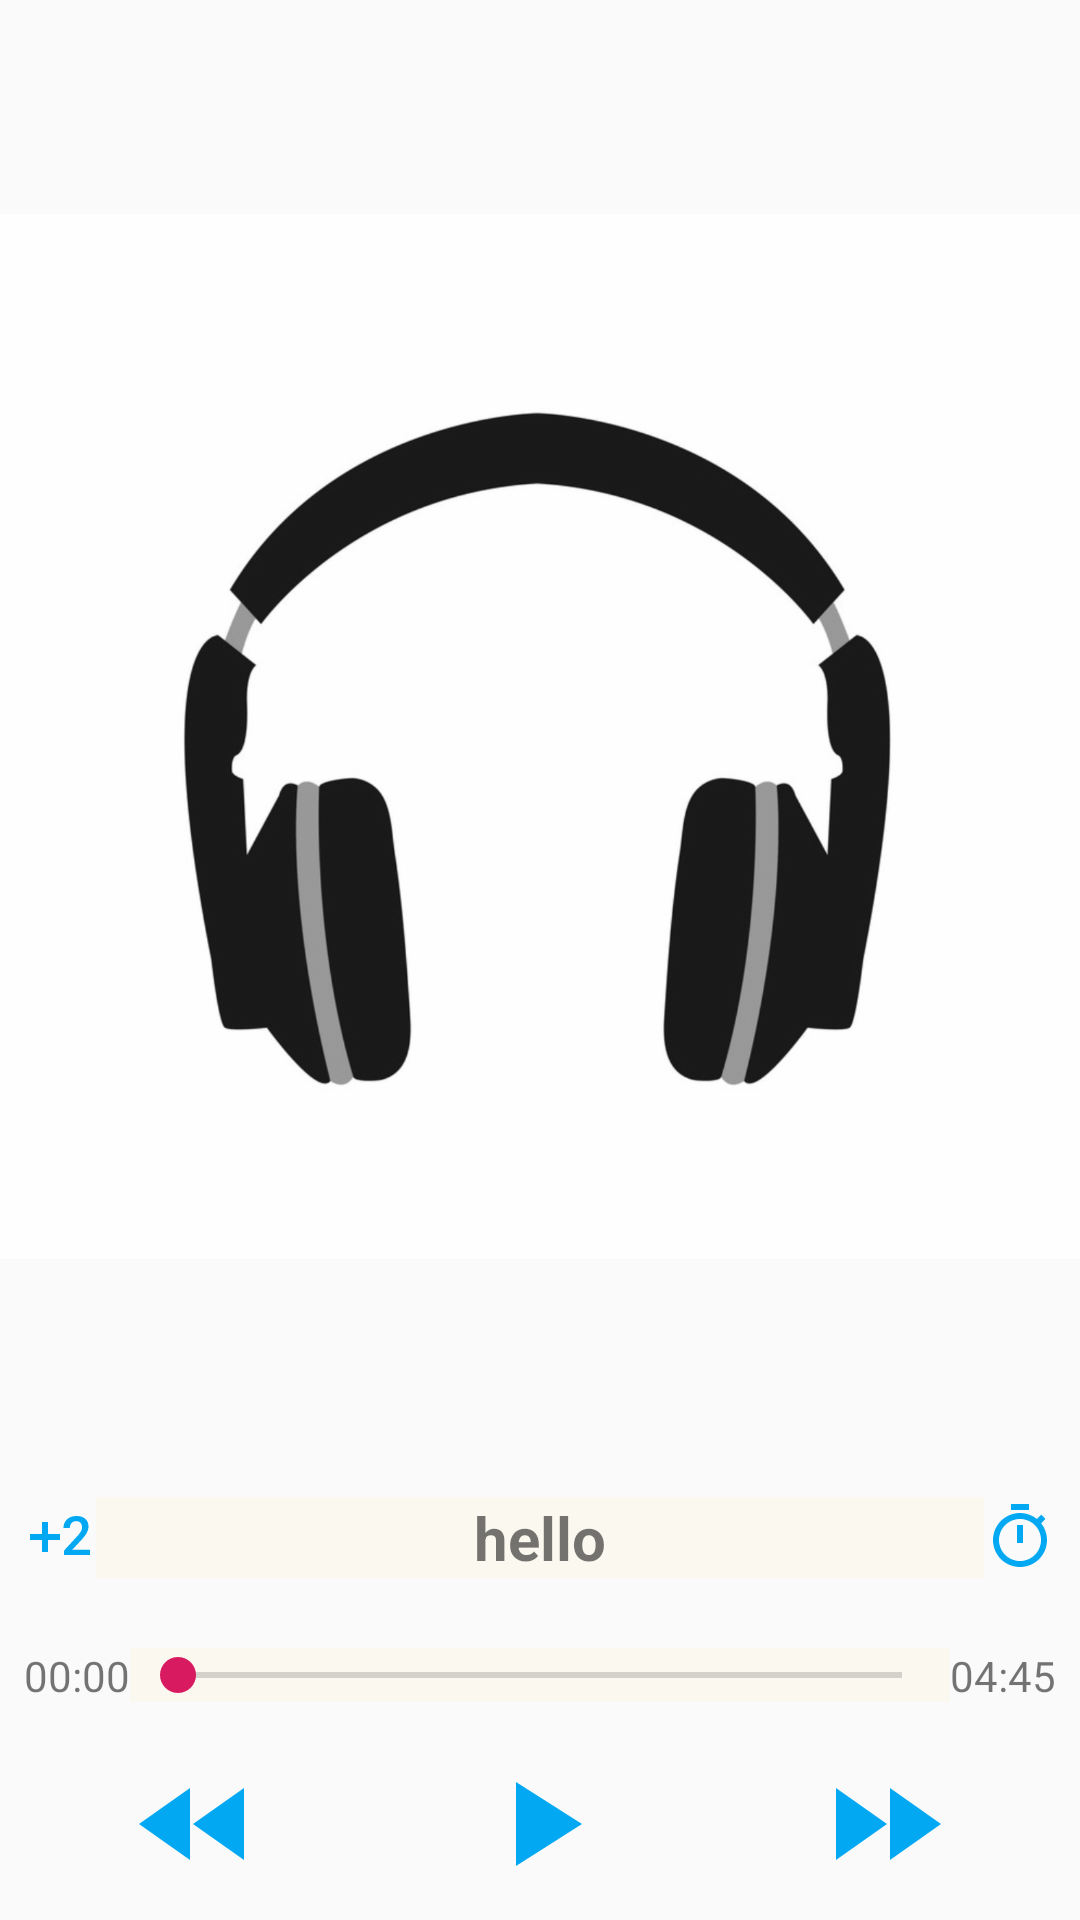

Write the Android layout XML for this screen, with the resource values it uses.
<!-- AndroidManifest.xml: application theme AppTheme -->
<!-- res/layout/activity_play.xml -->
<?xml version="1.0" encoding="utf-8"?>
<LinearLayout
    xmlns:android="http://schemas.android.com/apk/res/android"
    xmlns:tools="http://schemas.android.com/tools"
    android:layout_width="match_parent"
    android:layout_height="match_parent"
    android:orientation="vertical"
    tools:context=".PlayActivity">

    <ImageView
        android:id="@+id/song_cover_image_view"
        android:layout_width="match_parent"
        android:layout_height="0dp"
        android:layout_weight="3"
        android:src="@drawable/headphones"/>

         <LinearLayout
            android:id="@+id/info_layout"
            android:padding="@dimen/image_padding"
            android:layout_width="match_parent"
            android:layout_height="wrap_content"
            android:orientation="horizontal"
            android:gravity="center_vertical"
            >

            <ImageView
                android:layout_width="wrap_content"
                android:layout_height="wrap_content"
                android:src="@drawable/ic_exposure_plus_2_black_24px"
                />

            <TextView
                android:id="@+id/song_title_text_view"
                android:layout_width="match_parent"
                android:layout_height="wrap_content"
                android:background="@color/background_color"
                android:text="@string/song_name"
                android:layout_weight="1"
                android:gravity="center"
                android:textSize="20sp"
                android:textStyle="bold"
                />
            <ImageView
                android:layout_width="wrap_content"
                android:layout_height="wrap_content"
                android:src="@drawable/ic_timer_black_24px"
                android:maxLines="1"
                />
        </LinearLayout>

        <LinearLayout
            android:id="@+id/seekbar_layout"
            android:layout_width="match_parent"
            android:layout_height="wrap_content"
            android:layout_below="@id/info_layout"
            android:layout_marginTop="7dp"
            android:gravity="center_vertical"
            android:orientation="horizontal"
            android:padding="8dp">

            <TextView
                android:id="@+id/start"
                android:layout_width="wrap_content"
                android:layout_height="wrap_content"
                android:maxLines="1"
                android:text="@string/reset_time" />

            <SeekBar
                android:layout_width="match_parent"
                android:layout_height="wrap_content"
                android:layout_weight="1"
                android:background="@color/background_color"/>

            <TextView
                android:id="@+id/duration_text_view"
                android:layout_width="wrap_content"
                android:layout_height="wrap_content"
                android:maxLines="1"
                android:text="@string/SONG_DURATION" />
        </LinearLayout>

        <LinearLayout
            android:layout_below="@id/seekbar_layout"
            android:padding="8dp"
            android:id="@+id/buttons_layout"
            android:layout_width="match_parent"
            android:layout_height="wrap_content"
            android:orientation="horizontal"
            android:gravity="center_horizontal"
            android:weightSum="3"
            >

            <ImageView
                android:layout_width="wrap_content"
                android:layout_height="wrap_content"
                android:src="@drawable/ic_fast_rewind_black_24px"
                android:layout_weight="1"
                />
            <ImageView
                android:layout_width="wrap_content"
                android:layout_height="wrap_content"
                android:src="@drawable/ic_play_arrow_black_24px"
                android:layout_weight="1"
                />
            <ImageView
                android:layout_width="wrap_content"
                android:layout_height="wrap_content"
                android:src="@drawable/ic_fast_forward_black_24px"
                android:layout_weight="1"
                />
        </LinearLayout>

    </LinearLayout>
<!-- resources referenced by this layout -->
<resources>
  <color name="background_color">#fbf8ef</color>
  <dimen name="image_padding">8dp</dimen>
  <!-- drawable headphones: png bitmap (drawable-hdpi, 52424 bytes) -->
  <!-- drawable ic_exposure_plus_2_black_24px (drawable) -->
  <vector xmlns:android="http://schemas.android.com/apk/res/android"
          android:width="24dp"
          android:height="24dp"
          android:viewportWidth="24.0"
          android:viewportHeight="24.0">
      <path
          android:pathData="M16.05,16.29l2.86,-3.07c0.38,-0.39 0.72,-0.79 1.04,-1.18 0.32,-0.39 0.59,-0.78 0.82,-1.17 0.23,-0.39 0.41,-0.78 0.54,-1.17 0.13,-0.39 0.19,-0.79 0.19,-1.18 0,-0.53 -0.09,-1.02 -0.27,-1.46 -0.18,-0.44 -0.44,-0.81 -0.78,-1.11 -0.34,-0.31 -0.77,-0.54 -1.26,-0.71 -0.51,-0.16 -1.08,-0.24 -1.72,-0.24 -0.69,0 -1.31,0.11 -1.85,0.32 -0.54,0.21 -1,0.51 -1.36,0.88 -0.37,0.37 -0.65,0.8 -0.84,1.3 -0.18,0.47 -0.27,0.97 -0.28,1.5h2.14c0.01,-0.31 0.05,-0.6 0.13,-0.87 0.09,-0.29 0.23,-0.54 0.4,-0.75 0.18,-0.21 0.41,-0.37 0.68,-0.49 0.27,-0.12 0.6,-0.18 0.96,-0.18 0.31,0 0.58,0.05 0.81,0.15 0.23,0.1 0.43,0.25 0.59,0.43 0.16,0.18 0.28,0.4 0.37,0.65 0.08,0.25 0.13,0.52 0.13,0.81 0,0.22 -0.03,0.43 -0.08,0.65 -0.06,0.22 -0.15,0.45 -0.29,0.7 -0.14,0.25 -0.32,0.53 -0.56,0.83 -0.23,0.3 -0.52,0.65 -0.88,1.03l-4.17,4.55V18H22v-1.71h-5.95zM8,7H6v4H2v2h4v4h2v-4h4v-2H8V7z"
          android:fillColor="#03a8f3"/>
  </vector>
  <!-- drawable ic_fast_forward_black_24px (drawable) -->
  <vector xmlns:android="http://schemas.android.com/apk/res/android"
          android:width="48dp"
          android:height="48dp"
          android:viewportWidth="24.0"
          android:viewportHeight="24.0">
      <path
          android:pathData="M4,18l8.5,-6L4,6v12zM13,6v12l8.5,-6L13,6z"
          android:fillColor="#03a8f3"/>
  </vector>
  <!-- drawable ic_fast_rewind_black_24px (drawable-xhdpi) -->
  <vector xmlns:android="http://schemas.android.com/apk/res/android"
          android:width="48dp"
          android:height="48dp"
          android:viewportWidth="24.0"
          android:viewportHeight="24.0">
      <path
          android:pathData="M11,18L11,6l-8.5,6 8.5,6zM11.5,12l8.5,6L20,6l-8.5,6z"
          android:fillColor="#03a8f3"/>
  </vector>
  <!-- drawable ic_play_arrow_black_24px (drawable) -->
  <vector xmlns:android="http://schemas.android.com/apk/res/android"
          android:width="48dp"
          android:height="48dp"
          android:viewportWidth="24.0"
          android:viewportHeight="24.0">
      <path
          android:pathData="M8,5v14l11,-7z"
          android:fillColor="#03a8f3"/>
  </vector>
  <!-- drawable ic_timer_black_24px (drawable) -->
  <vector xmlns:android="http://schemas.android.com/apk/res/android"
          android:width="24dp"
          android:height="24dp"
          android:viewportWidth="24.0"
          android:viewportHeight="24.0">
      <path
          android:pathData="M15,1L9,1v2h6L15,1zM11,14h2L13,8h-2v6zM19.03,7.39l1.42,-1.42c-0.43,-0.51 -0.9,-0.99 -1.41,-1.41l-1.42,1.42C16.07,4.74 14.12,4 12,4c-4.97,0 -9,4.03 -9,9s4.02,9 9,9 9,-4.03 9,-9c0,-2.12 -0.74,-4.07 -1.97,-5.61zM12,20c-3.87,0 -7,-3.13 -7,-7s3.13,-7 7,-7 7,3.13 7,7 -3.13,7 -7,7z"
          android:fillColor="#03a8f3"/>
  </vector>
  <string name="SONG_DURATION">04:45</string>
  <string name="reset_time">00:00</string>
  <string name="song_name">hello</string>
  <style name="AppTheme" parent="Theme.AppCompat.Light.DarkActionBar">
          
          <item name="colorPrimary">@color/colorPrimary</item>
          <item name="colorPrimaryDark">@color/colorPrimaryDark</item>
          <item name="colorAccent">@color/colorAccent</item>
      </style>
  <color name="colorPrimary">#03a8f3</color>
  <color name="colorPrimaryDark">#0287d0</color>
  <color name="colorAccent">#D81B60</color>
</resources>
